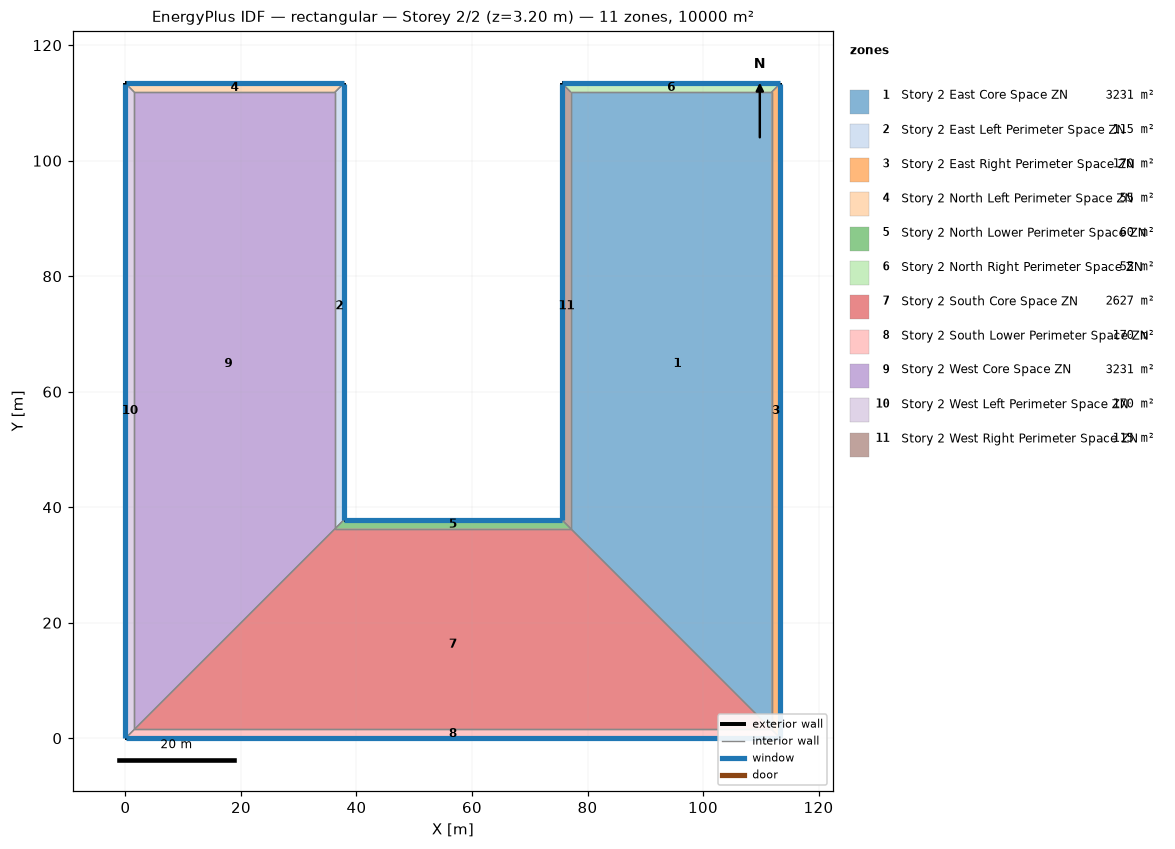
=== STOREY PLAN SPEC (per zone: floor XY polygon, exterior-wall plan segments, windows/doors) ===
zone 1: Story 2 East Core Space ZN  (3230.6 m²)
  floor: (77.12, 36.27) (77.12, 111.87) (111.87, 111.87) (111.87, 1.52)
  interior walls: 4
zone 2: Story 2 East Left Perimeter Space ZN  (115.2 m²)
  floor: (37.80, 113.39) (37.80, 37.80) (36.27, 36.27) (36.27, 111.87)
  exterior wall: (37.80, 37.80) – (37.80, 113.39)  [75.6 m]
    window: (37.80, 37.82) – (37.80, 113.36)  [88.8 m²]
  interior walls: 3
zone 3: Story 2 East Right Perimeter Space ZN  (170.4 m²)
  floor: (113.39, 113.39) (113.39, 0.00) (111.87, 1.52) (111.87, 111.87)
  exterior wall: (113.39, 0.00) – (113.39, 113.39)  [113.4 m]
    window: (113.39, 0.03) – (113.39, 113.36)  [133.2 m²]
  interior walls: 3
zone 4: Story 2 North Left Perimeter Space ZN  (55.3 m²)
  floor: (0.00, 113.39) (37.80, 113.39) (36.27, 111.87) (1.52, 111.87)
  exterior wall: (37.80, 113.39) – (0.00, 113.39)  [37.8 m]
    window: (37.77, 113.39) – (0.03, 113.39)  [44.4 m²]
  interior walls: 3
zone 5: Story 2 North Lower Perimeter Space ZN  (59.9 m²)
  floor: (37.80, 37.80) (75.59, 37.80) (77.12, 36.27) (36.27, 36.27)
  exterior wall: (75.59, 37.80) – (37.80, 37.80)  [37.8 m]
    window: (75.57, 37.80) – (37.82, 37.80)  [44.4 m²]
  interior walls: 3
zone 6: Story 2 North Right Perimeter Space ZN  (55.3 m²)
  floor: (75.59, 113.39) (113.39, 113.39) (111.87, 111.87) (77.12, 111.87)
  exterior wall: (113.39, 113.39) – (75.59, 113.39)  [37.8 m]
    window: (113.36, 113.39) – (75.62, 113.39)  [44.4 m²]
  interior walls: 3
zone 7: Story 2 South Core Space ZN  (2626.8 m²)
  floor: (36.27, 36.27) (77.12, 36.27) (111.87, 1.52) (1.52, 1.52)
  interior walls: 4
zone 8: Story 2 South Lower Perimeter Space ZN  (170.4 m²)
  floor: (113.39, 0.00) (0.00, 0.00) (1.52, 1.52) (111.87, 1.52)
  exterior wall: (0.00, 0.00) – (113.39, 0.00)  [113.4 m]
    window: (0.03, 0.00) – (113.36, 0.00)  [133.2 m²]
  interior walls: 3
zone 9: Story 2 West Core Space ZN  (3230.6 m²)
  floor: (1.52, 1.52) (1.52, 111.87) (36.27, 111.87) (36.27, 36.27)
  interior walls: 4
zone 10: Story 2 West Left Perimeter Space ZN  (170.4 m²)
  floor: (0.00, 0.00) (0.00, 113.39) (1.52, 111.87) (1.52, 1.52)
  exterior wall: (0.00, 113.39) – (0.00, 0.00)  [113.4 m]
    window: (0.00, 113.36) – (0.00, 0.03)  [133.2 m²]
  interior walls: 3
zone 11: Story 2 West Right Perimeter Space ZN  (115.2 m²)
  floor: (75.59, 37.80) (75.59, 113.39) (77.12, 111.87) (77.12, 36.27)
  exterior wall: (75.59, 113.39) – (75.59, 37.80)  [75.6 m]
    window: (75.59, 113.36) – (75.59, 37.82)  [88.8 m²]
  interior walls: 3

=== DERIVED (storey summary) ===
Building: rectangular
Storey: 2 of 2  (floor level z = 3.20 m)
Storey gross floor area: 10000.0 m²
Zones on this storey: 11
  - Story 2 East Core Space ZN: floor 3230.6 m²
  - Story 2 East Left Perimeter Space ZN: floor 115.2 m²; exterior wall 75.6 m (241.9 m²); 1 window(s) 88.8 m²; WWR 36.7%
  - Story 2 East Right Perimeter Space ZN: floor 170.4 m²; exterior wall 113.4 m (362.8 m²); 1 window(s) 133.2 m²; WWR 36.7%
  - Story 2 North Left Perimeter Space ZN: floor 55.3 m²; exterior wall 37.8 m (120.9 m²); 1 window(s) 44.4 m²; WWR 36.7%
  - Story 2 North Lower Perimeter Space ZN: floor 59.9 m²; exterior wall 37.8 m (120.9 m²); 1 window(s) 44.4 m²; WWR 36.7%
  - Story 2 North Right Perimeter Space ZN: floor 55.3 m²; exterior wall 37.8 m (120.9 m²); 1 window(s) 44.4 m²; WWR 36.7%
  - Story 2 South Core Space ZN: floor 2626.8 m²
  - Story 2 South Lower Perimeter Space ZN: floor 170.4 m²; exterior wall 113.4 m (362.8 m²); 1 window(s) 133.2 m²; WWR 36.7%
  - Story 2 West Core Space ZN: floor 3230.6 m²
  - Story 2 West Left Perimeter Space ZN: floor 170.4 m²; exterior wall 113.4 m (362.8 m²); 1 window(s) 133.2 m²; WWR 36.7%
  - Story 2 West Right Perimeter Space ZN: floor 115.2 m²; exterior wall 75.6 m (241.9 m²); 1 window(s) 88.8 m²; WWR 36.7%
Zone adjacency (shared interzone walls):
  - Story 2 East Core Space ZN ↔ Story 2 East Right Perimeter Space ZN
  - Story 2 East Core Space ZN ↔ Story 2 North Right Perimeter Space ZN
  - Story 2 East Core Space ZN ↔ Story 2 South Core Space ZN
  - Story 2 East Core Space ZN ↔ Story 2 West Right Perimeter Space ZN
  - Story 2 East Left Perimeter Space ZN ↔ Story 2 North Left Perimeter Space ZN
  - Story 2 East Left Perimeter Space ZN ↔ Story 2 North Lower Perimeter Space ZN
  - Story 2 East Left Perimeter Space ZN ↔ Story 2 West Core Space ZN
  - Story 2 East Right Perimeter Space ZN ↔ Story 2 North Right Perimeter Space ZN
  - Story 2 East Right Perimeter Space ZN ↔ Story 2 South Lower Perimeter Space ZN
  - Story 2 North Left Perimeter Space ZN ↔ Story 2 West Core Space ZN
  - Story 2 North Left Perimeter Space ZN ↔ Story 2 West Left Perimeter Space ZN
  - Story 2 North Lower Perimeter Space ZN ↔ Story 2 South Core Space ZN
  - Story 2 North Lower Perimeter Space ZN ↔ Story 2 West Right Perimeter Space ZN
  - Story 2 North Right Perimeter Space ZN ↔ Story 2 West Right Perimeter Space ZN
  - Story 2 South Core Space ZN ↔ Story 2 South Lower Perimeter Space ZN
  - Story 2 South Core Space ZN ↔ Story 2 West Core Space ZN
  - Story 2 South Lower Perimeter Space ZN ↔ Story 2 West Left Perimeter Space ZN
  - Story 2 West Core Space ZN ↔ Story 2 West Left Perimeter Space ZN